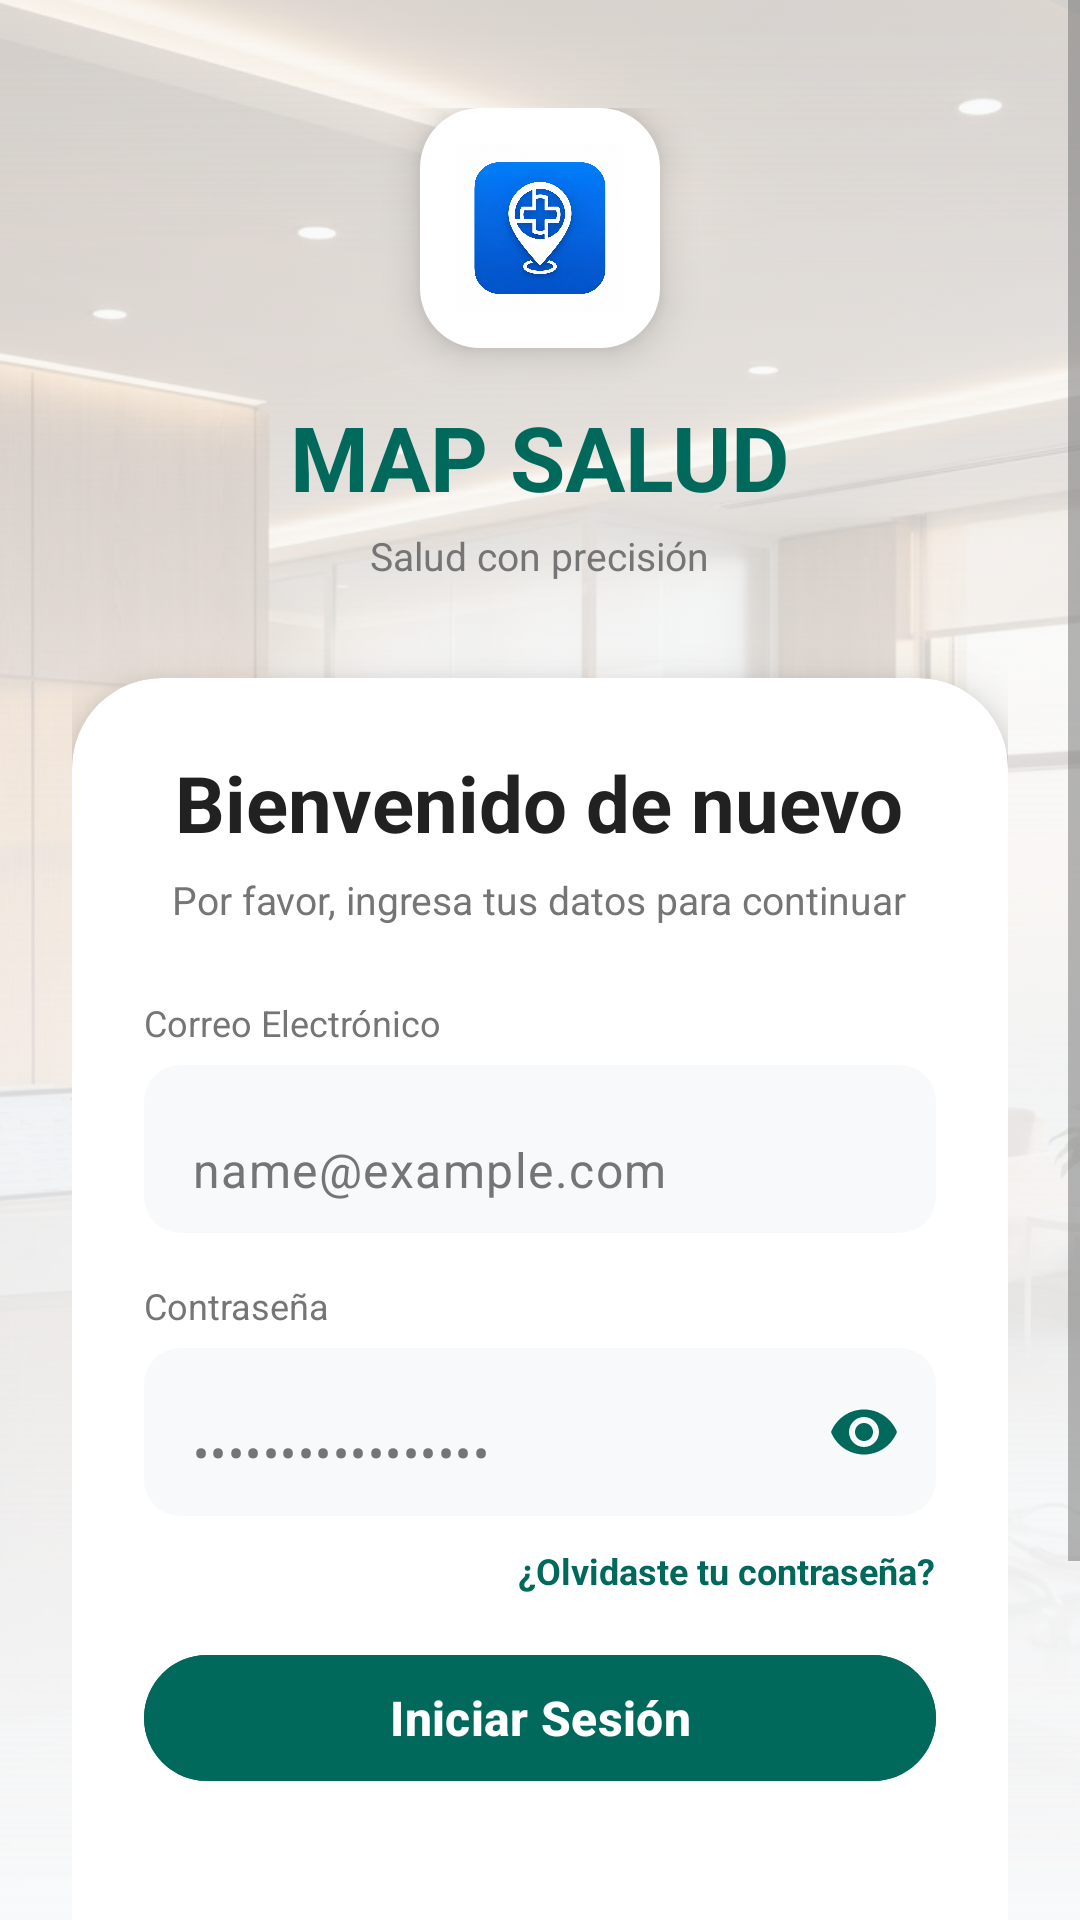

The Android layout XML behind this screen, and the referenced resources:
<!-- AndroidManifest.xml: application theme Theme.MapSalud20 -->
<!-- res/layout/activity_login_page.xml -->
<?xml version="1.0" encoding="utf-8"?>
<androidx.constraintlayout.widget.ConstraintLayout xmlns:android="http://schemas.android.com/apk/res/android"
    xmlns:app="http://schemas.android.com/apk/res-auto"
    xmlns:tools="http://schemas.android.com/tools"
    android:id="@+id/mainLogin"
    android:layout_width="match_parent"
    android:layout_height="match_parent"
    android:background="?android:attr/windowBackground"
    tools:context=".LoginScreen">

    
    <ImageView
        android:id="@+id/backgroundImage"
        android:layout_width="0dp"
        android:layout_height="0dp"
        android:alpha="0.3"
        android:scaleType="centerCrop"
        android:src="@drawable/login"
        app:layout_constraintBottom_toBottomOf="parent"
        app:layout_constraintEnd_toEndOf="parent"
        app:layout_constraintStart_toStartOf="parent"
        app:layout_constraintTop_toTopOf="parent" />

    
    <View
        android:layout_width="0dp"
        android:layout_height="0dp"
        android:background="@drawable/login_overlay"
        app:layout_constraintBottom_toBottomOf="parent"
        app:layout_constraintEnd_toEndOf="parent"
        app:layout_constraintStart_toStartOf="parent"
        app:layout_constraintTop_toTopOf="parent" />


    
    <ScrollView
        android:layout_width="0dp"
        android:layout_height="0dp"
        android:fillViewport="true"
        app:layout_constraintBottom_toBottomOf="parent"
        app:layout_constraintEnd_toEndOf="parent"
        app:layout_constraintStart_toStartOf="parent"
        app:layout_constraintTop_toTopOf="@+id/backgroundImage">

        <LinearLayout
            android:layout_width="match_parent"
            android:layout_height="wrap_content"
            android:gravity="center_horizontal"
            android:orientation="vertical"
            android:padding="24dp">

            
            <LinearLayout
                android:layout_width="wrap_content"
                android:layout_height="wrap_content"
                android:layout_marginTop="12dp"
                android:layout_marginBottom="32dp"
                android:gravity="center"
                android:orientation="vertical">

                <FrameLayout
                    android:layout_width="80dp"
                    android:layout_height="80dp"
                    android:background="@drawable/login_logo_background"
                    android:elevation="8dp">

                    <ImageView
                        android:layout_width="56dp"
                        android:layout_height="56dp"
                        android:layout_gravity="center"
                        android:src="@drawable/logo" />
                </FrameLayout>

                <TextView
                    android:layout_width="wrap_content"
                    android:layout_height="wrap_content"
                    android:layout_marginTop="16dp"
                    android:text="@string/map_salud"
                    android:textColor="?attr/colorPrimary"
                    android:textSize="30sp"
                    android:textStyle="bold" />

                <TextView
                    android:layout_width="wrap_content"
                    android:layout_height="wrap_content"
                    android:layout_marginTop="4dp"
                    android:text="Salud con precisión"
                    android:textColor="?attr/colorOnSurfaceVariant"
                    android:textSize="13sp" />
            </LinearLayout>

            

            
            <LinearLayout
                android:layout_width="match_parent"
                android:layout_height="wrap_content"
                android:background="@drawable/login_card_background"
                android:backgroundTint="?attr/colorSurface"
                android:clipToOutline="true"
                android:elevation="10dp"
                android:orientation="vertical"
                android:padding="24dp">

                <TextView
                    android:layout_width="wrap_content"
                    android:layout_height="wrap_content"
                    android:layout_gravity="center_horizontal"
                    android:text="Bienvenido de nuevo"
                    android:textColor="?attr/colorOnSurface"
                    android:textSize="26sp"
                    android:textStyle="bold" />

                <TextView
                    android:layout_width="wrap_content"
                    android:layout_height="wrap_content"
                    android:layout_gravity="center_horizontal"
                    android:layout_marginTop="6dp"
                    android:text="Por favor, ingresa tus datos para continuar"
                    android:textColor="?attr/colorOnSurfaceVariant"
                    android:textSize="13sp" />

                <TextView
                    android:layout_width="wrap_content"
                    android:layout_height="wrap_content"
                    android:layout_marginTop="24dp"
                    android:text="Correo Electrónico"
                    android:textColor="?attr/colorOnSurfaceVariant"
                    android:textSize="12sp" />

                <com.google.android.material.textfield.TextInputLayout
                    style="@style/Widget.MapSalud.TextInputLayout"
                    android:layout_width="match_parent"
                    android:layout_height="wrap_content"
                    android:layout_marginTop="6dp"
                    app:boxBackgroundColor="?attr/colorSurfaceVariant"
                    app:hintEnabled="false">

                    <com.google.android.material.textfield.TextInputEditText
                        android:id="@+id/txtEmail"
                        android:layout_width="match_parent"
                        android:layout_height="56dp"
                        android:hint="name@example.com"
                        android:inputType="textEmailAddress"
                        android:paddingStart="16dp"
                        android:paddingEnd="16dp"
                        android:textColor="?attr/colorOnSurface"
                        android:textColorHint="?attr/colorOnSurfaceVariant" />
                </com.google.android.material.textfield.TextInputLayout>

                <TextView
                    android:layout_width="wrap_content"
                    android:layout_height="wrap_content"
                    android:layout_marginTop="16dp"
                    android:text="Contraseña"
                    android:textColor="?attr/colorOnSurfaceVariant"
                    android:textSize="12sp" />

                <com.google.android.material.textfield.TextInputLayout
                    style="@style/Widget.MapSalud.TextInputLayout"
                    android:layout_width="match_parent"
                    android:layout_height="wrap_content"
                    android:layout_marginTop="6dp"
                    app:boxBackgroundColor="?attr/colorSurfaceVariant"
                    app:hintEnabled="false"
                    app:passwordToggleEnabled="true"
                    app:passwordToggleTint="?attr/colorPrimary">

                    <com.google.android.material.textfield.TextInputEditText
                        android:id="@+id/txtPassword"
                        android:layout_width="match_parent"
                        android:layout_height="56dp"
                        android:hint="•••••••••••••••••"
                        android:inputType="textPassword"
                        android:paddingStart="16dp"
                        android:paddingEnd="16dp"
                        android:textColor="?attr/colorOnSurface"
                        android:textColorHint="?attr/colorOnSurfaceVariant" />
                </com.google.android.material.textfield.TextInputLayout>

                <TextView
                    android:id="@+id/forgotPassword"
                    android:layout_width="wrap_content"
                    android:layout_height="wrap_content"
                    android:layout_gravity="end"
                    android:layout_marginTop="10dp"
                    android:text="¿Olvidaste tu contraseña?"
                    android:textColor="?attr/colorPrimary"
                    android:textSize="12sp"
                    android:textStyle="bold" />

                <com.google.android.material.button.MaterialButton
                    android:id="@+id/btnSignin"
                    android:layout_width="match_parent"
                    android:layout_height="50dp"
                    android:layout_marginTop="16dp"
                    android:text="Iniciar Sesión"
                    android:backgroundTint="?attr/colorPrimary"
                    android:textColor="?attr/colorOnPrimary"
                    android:textSize="16sp"
                    android:textStyle="bold"
                    app:cornerRadius="25dp" />

                
                <LinearLayout
                    android:layout_width="match_parent"
                    android:layout_height="wrap_content"
                    android:layout_marginTop="24dp"
                    android:gravity="center_vertical"
                    android:orientation="horizontal">


                </LinearLayout>

                <TextView
                    android:id="@+id/txtCreateAccount"
                    android:layout_width="wrap_content"
                    android:layout_height="wrap_content"
                    android:layout_gravity="center_horizontal"
                    android:layout_marginTop="20dp"
                    android:text="¿Nuevo usuario? Crea una cuenta"
                    android:textColor="?attr/colorPrimary"
                    android:textSize="14sp"
                    android:textStyle="bold"
                    android:padding="8dp"
                    android:background="?attr/selectableItemBackground" />

            </LinearLayout>

            <TextView
                android:layout_width="wrap_content"
                android:layout_height="wrap_content"
                android:layout_marginTop="32dp"
                android:layout_marginBottom="16dp"
                android:text="© 2026 MAP SALUD"
                android:textColor="?attr/colorOnSurfaceVariant"
                android:textSize="11sp" />

        </LinearLayout>

    </ScrollView>

</androidx.constraintlayout.widget.ConstraintLayout>
<!-- resources referenced by this layout -->
<resources>
  <!-- drawable login: jpg bitmap (drawable, 116062 bytes) -->
  <!-- drawable login_card_background (drawable) -->
  <?xml version="1.0" encoding="utf-8"?>
  <shape xmlns:android="http://schemas.android.com/apk/res/android">
  
      <solid android:color="@color/surface_container"/>
  
      <corners android:radius="30dp"/>
  
  </shape>
  <!-- drawable login_logo_background (drawable) -->
  <?xml version="1.0" encoding="utf-8"?>
  <shape xmlns:android="http://schemas.android.com/apk/res/android">
  
      <solid android:color="#FFFFFF"/>
  
      <corners android:radius="20dp"/>
  
  </shape>
  <!-- drawable login_overlay (drawable) -->
  <?xml version="1.0" encoding="utf-8"?>
  <shape xmlns:android="http://schemas.android.com/apk/res/android">
      <gradient
          android:angle="270"
          android:startColor="#00000000"
          android:endColor="?android:attr/windowBackground"/>
  </shape>
  <!-- drawable logo: png bitmap (drawable, 1035746 bytes) -->
  <string name="map_salud">MAP SALUD</string>
  <style name="Widget.MapSalud.TextInputLayout" parent="Widget.Material3.TextInputLayout.FilledBox">
          <item name="boxStrokeColor">?attr/colorPrimary</item>
          <item name="hintTextColor">?attr/colorPrimary</item>
          <item name="startIconTint">?attr/colorOnSurfaceVariant</item>
          <item name="boxCornerRadiusTopStart">12dp</item>
          <item name="boxCornerRadiusTopEnd">12dp</item>
          <item name="boxCornerRadiusBottomStart">12dp</item>
          <item name="boxCornerRadiusBottomEnd">12dp</item>
          <item name="boxStrokeWidth">0dp</item>
          <item name="boxStrokeWidthFocused">2dp</item>
      </style>
  <style name="Theme.MapSalud20" parent="Theme.Material3.DayNight.NoActionBar">
          
          <item name="colorPrimary">@color/brand_primary</item>
          <item name="colorOnPrimary">@color/white</item>
          <item name="colorPrimaryContainer">@color/brand_secondary</item>
          <item name="colorOnPrimaryContainer">@color/white</item>
  
          
          <item name="colorSecondary">@color/brand_secondary</item>
          <item name="colorOnSecondary">@color/white</item>
          <item name="colorSecondaryContainer">@color/brand_primary_variant</item>
          <item name="colorOnSecondaryContainer">@color/white</item>
  
          
          <item name="android:statusBarColor">@color/brand_primary</item>
          <item name="android:windowLightStatusBar">false</item>
  
          
          <item name="android:windowBackground">@color/light_background</item>
          <item name="colorSurface">@color/light_surface</item>
          <item name="colorOnSurface">@color/light_on_surface</item>
          <item name="colorSurfaceVariant">@color/grey_very_light</item>
          <item name="colorOnSurfaceVariant">@color/light_on_surface_variant</item>
          <item name="colorOutline">@color/light_outline</item>
  
          
          <item name="colorError">@color/error</item>
          <item name="colorOnError">@color/white</item>
  
          
          <item name="colorControlNormal">?attr/colorOnSurfaceVariant</item>
          <item name="colorControlActivated">?attr/colorPrimary</item>
      </style>
  <color name="surface_container">#FFFFFF</color>
  <color name="brand_primary">#00695C</color>
  <color name="white">#FFFFFFFF</color>
  <color name="brand_secondary">#00897B</color>
  <color name="brand_primary_variant">#004D40</color>
  <color name="light_background">#F8F9FA</color>
  <color name="light_surface">#FFFFFF</color>
  <color name="light_on_surface">#212121</color>
  <color name="grey_very_light">#F8F9FA</color>
  <color name="light_on_surface_variant">#757575</color>
  <color name="light_outline">#E0E0E0</color>
  <color name="error">#C62828</color>
</resources>
